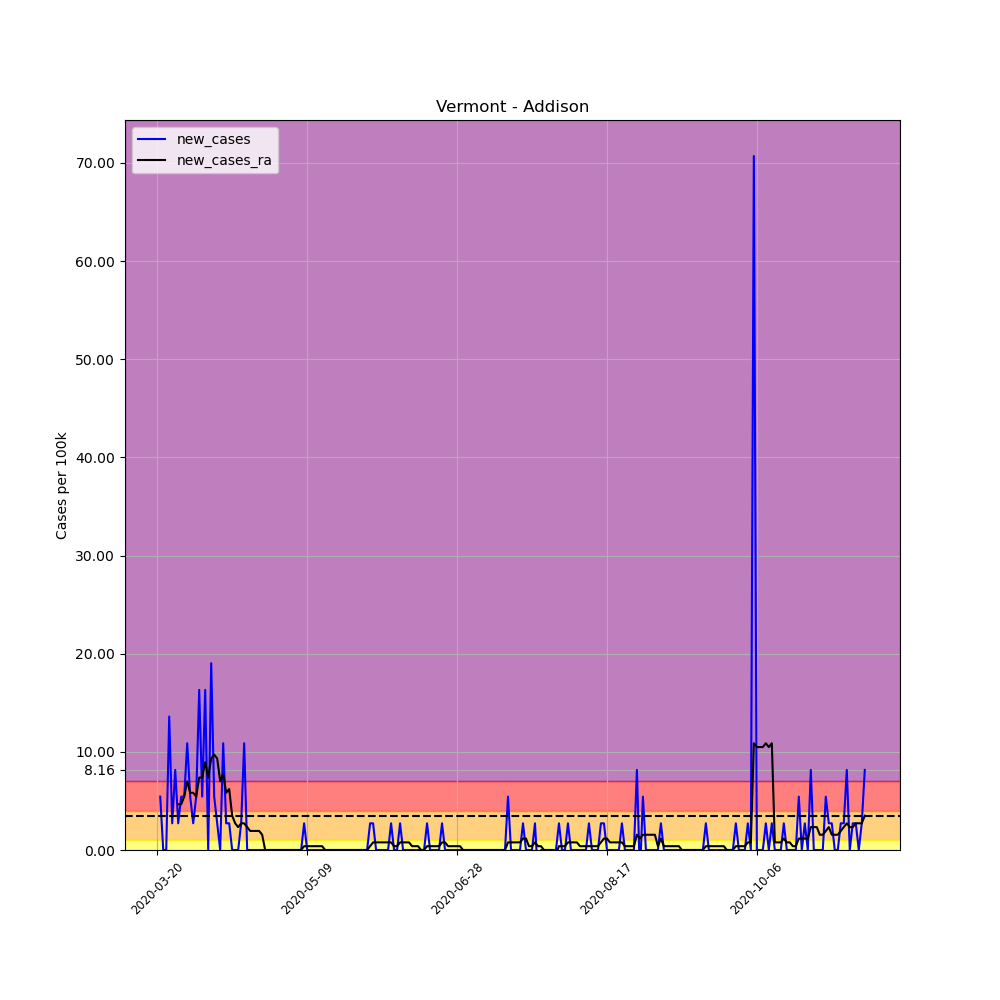

The table this chart was drawn from, first rows:
, date, county, state, fips, cases, deaths, COUNTY, STNAME, CTYNAME, POPESTIMATE2019, per_100k, per_100k_ra, new_cases, new_cases_ra
212930, 2020-03-20, Addison, Vermont, 50001, 1, 0, 1, Vermont, Addison, 36777, 2.719, , , 
212931, 2020-03-21, Addison, Vermont, 50001, 3, 0, 1, Vermont, Addison, 36777, 8.157, , 5.438, 
212932, 2020-03-22, Addison, Vermont, 50001, 3, 0, 1, Vermont, Addison, 36777, 8.157, , 0.0, 
212933, 2020-03-23, Addison, Vermont, 50001, 3, 0, 1, Vermont, Addison, 36777, 8.157, , 0.0, 
212934, 2020-03-24, Addison, Vermont, 50001, 8, 0, 1, Vermont, Addison, 36777, 21.75, , 13.6, 
212935, 2020-03-25, Addison, Vermont, 50001, 9, 0, 1, Vermont, Addison, 36777, 24.47, , 2.719, 
212936, 2020-03-26, Addison, Vermont, 50001, 12, 0, 1, Vermont, Addison, 36777, 32.63, 15.15, 8.157, 
212937, 2020-03-27, Addison, Vermont, 50001, 13, 0, 1, Vermont, Addison, 36777, 35.35, 19.81, 2.719, 4.661
212938, 2020-03-28, Addison, Vermont, 50001, 15, 0, 1, Vermont, Addison, 36777, 40.79, 24.47, 5.438, 4.661
212939, 2020-03-29, Addison, Vermont, 50001, 17, 0, 1, Vermont, Addison, 36777, 46.22, 29.91, 5.438, 5.438
212940, 2020-03-30, Addison, Vermont, 50001, 21, 0, 1, Vermont, Addison, 36777, 57.1, 36.9, 10.88, 6.992
212941, 2020-03-31, Addison, Vermont, 50001, 23, 0, 1, Vermont, Addison, 36777, 62.54, 42.73, 5.438, 5.827
212942, 2020-04-01, Addison, Vermont, 50001, 24, 0, 1, Vermont, Addison, 36777, 65.26, 48.56, 2.719, 5.827
212943, 2020-04-02, Addison, Vermont, 50001, 26, 0, 1, Vermont, Addison, 36777, 70.7, 53.99, 5.438, 5.438
212944, 2020-04-03, Addison, Vermont, 50001, 32, 0, 1, Vermont, Addison, 36777, 87.01, 61.37, 16.31, 7.38
212945, 2020-04-04, Addison, Vermont, 50001, 34, 0, 1, Vermont, Addison, 36777, 92.45, 68.75, 5.438, 7.38
212946, 2020-04-05, Addison, Vermont, 50001, 40, 0, 1, Vermont, Addison, 36777, 108.8, 77.69, 16.31, 8.934
212947, 2020-04-06, Addison, Vermont, 50001, 40, 0, 1, Vermont, Addison, 36777, 108.8, 85.07, 0.0, 7.38
212948, 2020-04-07, Addison, Vermont, 50001, 47, 0, 1, Vermont, Addison, 36777, 127.8, 94.39, 19.03, 9.323
212949, 2020-04-08, Addison, Vermont, 50001, 49, 0, 1, Vermont, Addison, 36777, 133.2, 104.1, 5.438, 9.711
212950, 2020-04-09, Addison, Vermont, 50001, 50, 0, 1, Vermont, Addison, 36777, 136, 113.4, 2.719, 9.323
212951, 2020-04-10, Addison, Vermont, 50001, 50, 0, 1, Vermont, Addison, 36777, 136, 120.4, 0.0, 6.992
212952, 2020-04-11, Addison, Vermont, 50001, 54, 0, 1, Vermont, Addison, 36777, 146.8, 128.2, 10.88, 7.769
212953, 2020-04-12, Addison, Vermont, 50001, 55, 1, 1, Vermont, Addison, 36777, 149.5, 134, 2.719, 5.827
212954, 2020-04-13, Addison, Vermont, 50001, 56, 1, 1, Vermont, Addison, 36777, 152.3, 140.2, 2.719, 6.215
212955, 2020-04-14, Addison, Vermont, 50001, 56, 1, 1, Vermont, Addison, 36777, 152.3, 143.7, 0.0, 3.496
212956, 2020-04-15, Addison, Vermont, 50001, 56, 1, 1, Vermont, Addison, 36777, 152.3, 146.4, 0.0, 2.719
212957, 2020-04-16, Addison, Vermont, 50001, 56, 1, 1, Vermont, Addison, 36777, 152.3, 148.8, 0.0, 2.331
212958, 2020-04-17, Addison, Vermont, 50001, 57, 1, 1, Vermont, Addison, 36777, 155, 151.5, 2.719, 2.719
212959, 2020-04-18, Addison, Vermont, 50001, 61, 2, 1, Vermont, Addison, 36777, 165.9, 154.2, 10.88, 2.719
212960, 2020-04-19, Addison, Vermont, 50001, 61, 2, 1, Vermont, Addison, 36777, 165.9, 156.5, 0.0, 2.331
212961, 2020-04-20, Addison, Vermont, 50001, 61, 2, 1, Vermont, Addison, 36777, 165.9, 158.5, 0.0, 1.942
212962, 2020-04-21, Addison, Vermont, 50001, 61, 2, 1, Vermont, Addison, 36777, 165.9, 160.4, 0.0, 1.942
212963, 2020-04-22, Addison, Vermont, 50001, 61, 2, 1, Vermont, Addison, 36777, 165.9, 162.4, 0.0, 1.942
212964, 2020-04-23, Addison, Vermont, 50001, 61, 2, 1, Vermont, Addison, 36777, 165.9, 164.3, 0.0, 1.942
212965, 2020-04-24, Addison, Vermont, 50001, 61, 2, 1, Vermont, Addison, 36777, 165.9, 165.9, 0.0, 1.554
212966, 2020-04-25, Addison, Vermont, 50001, 61, 2, 1, Vermont, Addison, 36777, 165.9, 165.9, 0.0, 0.0
212967, 2020-04-26, Addison, Vermont, 50001, 61, 2, 1, Vermont, Addison, 36777, 165.9, 165.9, 0.0, 0.0
212968, 2020-04-27, Addison, Vermont, 50001, 61, 2, 1, Vermont, Addison, 36777, 165.9, 165.9, 0.0, 0.0
212969, 2020-04-28, Addison, Vermont, 50001, 61, 2, 1, Vermont, Addison, 36777, 165.9, 165.9, 0.0, 0.0
212970, 2020-04-29, Addison, Vermont, 50001, 61, 2, 1, Vermont, Addison, 36777, 165.9, 165.9, 0.0, 0.0
212971, 2020-04-30, Addison, Vermont, 50001, 61, 2, 1, Vermont, Addison, 36777, 165.9, 165.9, 0.0, 0.0
212972, 2020-05-01, Addison, Vermont, 50001, 61, 2, 1, Vermont, Addison, 36777, 165.9, 165.9, 0.0, 0.0
212973, 2020-05-02, Addison, Vermont, 50001, 61, 2, 1, Vermont, Addison, 36777, 165.9, 165.9, 0.0, 0.0
212974, 2020-05-03, Addison, Vermont, 50001, 61, 2, 1, Vermont, Addison, 36777, 165.9, 165.9, 0.0, 0.0
212975, 2020-05-04, Addison, Vermont, 50001, 61, 2, 1, Vermont, Addison, 36777, 165.9, 165.9, 0.0, 0.0
212976, 2020-05-05, Addison, Vermont, 50001, 61, 2, 1, Vermont, Addison, 36777, 165.9, 165.9, 0.0, 0.0
212977, 2020-05-06, Addison, Vermont, 50001, 61, 2, 1, Vermont, Addison, 36777, 165.9, 165.9, 0.0, 0.0
212978, 2020-05-07, Addison, Vermont, 50001, 61, 2, 1, Vermont, Addison, 36777, 165.9, 165.9, 0.0, 0.0
212979, 2020-05-08, Addison, Vermont, 50001, 62, 2, 1, Vermont, Addison, 36777, 168.6, 166.3, 2.719, 0.3884
212980, 2020-05-09, Addison, Vermont, 50001, 62, 2, 1, Vermont, Addison, 36777, 168.6, 166.6, 0.0, 0.3884
212981, 2020-05-10, Addison, Vermont, 50001, 62, 2, 1, Vermont, Addison, 36777, 168.6, 167, 0.0, 0.3884
212982, 2020-05-11, Addison, Vermont, 50001, 62, 2, 1, Vermont, Addison, 36777, 168.6, 167.4, 0.0, 0.3884
212983, 2020-05-12, Addison, Vermont, 50001, 62, 2, 1, Vermont, Addison, 36777, 168.6, 167.8, 0.0, 0.3884
212984, 2020-05-13, Addison, Vermont, 50001, 62, 2, 1, Vermont, Addison, 36777, 168.6, 168.2, 0.0, 0.3884
212985, 2020-05-14, Addison, Vermont, 50001, 62, 2, 1, Vermont, Addison, 36777, 168.6, 168.6, 0.0, 0.3884
212986, 2020-05-15, Addison, Vermont, 50001, 62, 2, 1, Vermont, Addison, 36777, 168.6, 168.6, 0.0, 0.0
212987, 2020-05-16, Addison, Vermont, 50001, 62, 2, 1, Vermont, Addison, 36777, 168.6, 168.6, 0.0, 0.0
212988, 2020-05-17, Addison, Vermont, 50001, 62, 2, 1, Vermont, Addison, 36777, 168.6, 168.6, 0.0, 0.0
212989, 2020-05-18, Addison, Vermont, 50001, 62, 2, 1, Vermont, Addison, 36777, 168.6, 168.6, 0.0, 0.0
... 177 more rows
